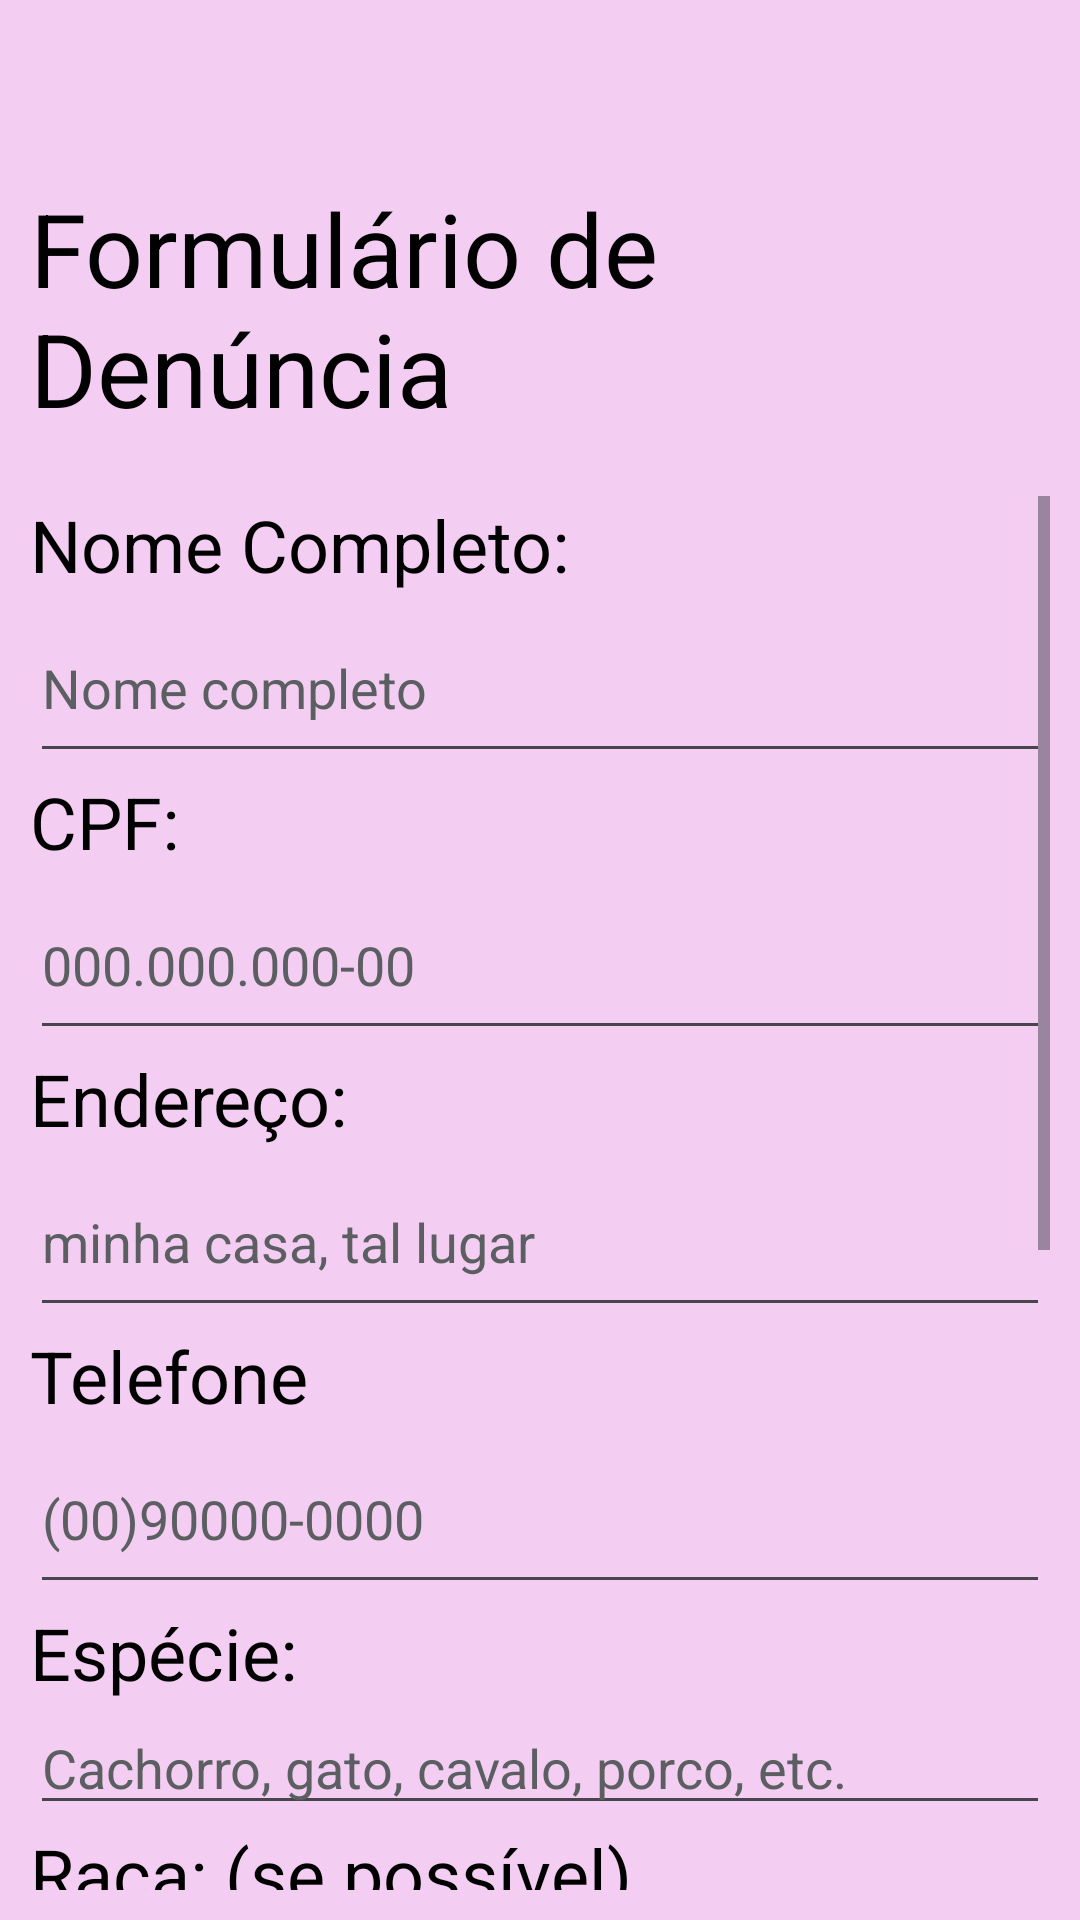

Here is an Android app screen rendered from its layout file. Give the layout XML and the strings, colors and styles it references.
<!-- AndroidManifest.xml: application theme Theme.AuMeow -->
<!-- res/layout/activity_pagina_denuncia.xml -->
<?xml version="1.0" encoding="utf-8"?>
<LinearLayout xmlns:android="http://schemas.android.com/apk/res/android"
    xmlns:app="http://schemas.android.com/apk/res-auto"
    xmlns:tools="http://schemas.android.com/tools"
    android:layout_width="match_parent"
    android:layout_height="match_parent"
    android:background="@color/pink_bg"
    android:orientation="vertical"
    android:padding="10dp"
    tools:context=".PaginaDeDenuncia">

    <ImageView
        android:id="@+id/voltar_img_4"
        android:layout_width="70dp"
        android:layout_height="50dp"
        app:srcCompat="@drawable/baseline_arrow_back_24" />

    <TextView
        android:id="@+id/textView2"
        android:layout_width="wrap_content"
        android:layout_height="wrap_content"
        android:layout_gravity="center"
        android:text="Formulário de Denúncia"
        android:textColor="@color/black"
        android:textSize="34sp"
        app:layout_constraintBottom_toBottomOf="parent"
        app:layout_constraintEnd_toEndOf="parent"
        app:layout_constraintStart_toStartOf="parent"
        app:layout_constraintTop_toTopOf="parent"
        app:layout_constraintVertical_bias="0.1" />

    <Space
        android:layout_width="match_parent"
        android:layout_height="20dp" />

    <ScrollView
        android:layout_width="match_parent"
        android:layout_height="match_parent">

        <LinearLayout
            android:layout_width="match_parent"
            android:layout_height="wrap_content"
            android:orientation="vertical">

            <TextView
                android:id="@+id/textView21"
                android:layout_width="match_parent"
                android:layout_height="wrap_content"
                android:text="Nome Completo:"
                android:textColor="@color/black"
                android:textSize="24sp" />

            <EditText
                android:id="@+id/txt_nome_denuncia"
                android:layout_width="match_parent"
                android:layout_height="60dp"
                android:ems="10"
                android:hint="Nome completo"
                android:inputType="text"
                android:textColor="@color/black"
                android:textColorHint="@color/material_dynamic_neutral40" />

            <TextView
                android:id="@+id/textView33"
                android:layout_width="match_parent"
                android:layout_height="wrap_content"
                android:text="CPF:"
                android:textColor="@color/black"
                android:textSize="24sp" />

            <EditText
                android:id="@+id/txt_cpf_denuncia"
                android:layout_width="match_parent"
                android:layout_height="60dp"
                android:ems="10"
                android:hint="000.000.000-00"
                android:inputType="text"
                android:textColor="@color/black"
                android:textColorHint="@color/material_dynamic_neutral40" />

            <TextView
                android:id="@+id/textView32"
                android:layout_width="match_parent"
                android:layout_height="wrap_content"
                android:text="Endereço:"
                android:textColor="@color/black"
                android:textSize="24sp" />

            <EditText
                android:id="@+id/txt_endereco_denuncia"
                android:layout_width="match_parent"
                android:layout_height="60dp"
                android:ems="10"
                android:hint="minha casa, tal lugar"
                android:inputType="text"
                android:textColor="@color/black"
                android:textColorHint="@color/material_dynamic_neutral40" />

            <TextView
                android:id="@+id/textView31"
                android:layout_width="match_parent"
                android:layout_height="wrap_content"
                android:text="Telefone"
                android:textColor="@color/black"
                android:textSize="24sp" />

            <EditText
                android:id="@+id/txt_telefone_denuncia"
                android:layout_width="match_parent"
                android:layout_height="60dp"
                android:ems="10"
                android:hint="(00)90000-0000"
                android:inputType="text"
                android:textColor="@color/black"
                android:textColorHint="@color/material_dynamic_neutral40" />

            <TextView
                android:id="@+id/textView34"
                android:layout_width="match_parent"
                android:layout_height="wrap_content"
                android:text="Espécie:"
                android:textColor="@color/black"
                android:textSize="24sp" />

            <EditText
                android:id="@+id/txt_especie_denuncia"
                android:layout_width="match_parent"
                android:layout_height="wrap_content"
                android:ems="10"
                android:hint="Cachorro, gato, cavalo, porco, etc."
                android:inputType="text"
                android:textColor="@color/black"
                android:textColorHint="@color/material_dynamic_neutral40" />

            <TextView
                android:id="@+id/textView35"
                android:layout_width="match_parent"
                android:layout_height="wrap_content"
                android:text="Raça: (se possível)"
                android:textColor="@color/black"
                android:textSize="24sp" />

            <EditText
                android:id="@+id/txt_raca_denuncia"
                android:layout_width="match_parent"
                android:layout_height="wrap_content"
                android:ems="10"
                android:hint="Se possível, informe a raça do animal"
                android:inputType="text"
                android:textColor="@color/black"
                android:textColorHint="@color/material_dynamic_neutral40" />

            <TextView
                android:id="@+id/textView36"
                android:layout_width="match_parent"
                android:layout_height="wrap_content"
                android:text="Pelagem:"
                android:textColor="@color/black"
                android:textSize="24sp" />

            <EditText
                android:id="@+id/txt_pelagem_denuncia"
                android:layout_width="match_parent"
                android:layout_height="wrap_content"
                android:ems="10"
                android:hint="Cor da pelagem do animal"
                android:inputType="text"
                android:textColor="@color/black"
                android:textColorHint="@color/material_dynamic_neutral40" />

            <TextView
                android:id="@+id/textView37"
                android:layout_width="match_parent"
                android:layout_height="wrap_content"
                android:text="Sinais particulares:"
                android:textColor="@color/black"
                android:textSize="24sp" />

            <EditText
                android:id="@+id/txt_sinais_denuncia"
                android:layout_width="match_parent"
                android:layout_height="wrap_content"
                android:ems="10"
                android:hint="Manchas, cicatrizes ou outros sinais"
                android:inputType="text"
                android:textColor="@color/black"
                android:textColorHint="@color/material_dynamic_neutral40" />

            <TextView
                android:id="@+id/textView38"
                android:layout_width="match_parent"
                android:layout_height="wrap_content"
                android:text="Localização:"
                android:textColor="@color/black"
                android:textSize="24sp" />

            <EditText
                android:id="@+id/txt_localizacao_denuncia"
                android:layout_width="match_parent"
                android:layout_height="wrap_content"
                android:ems="10"
                android:hint="Onde o animal se encontra no momento da denúncia."
                android:inputType="text"
                android:textColor="@color/black"
                android:textColorHint="@color/material_dynamic_neutral40" />

            <TextView
                android:id="@+id/textView39"
                android:layout_width="match_parent"
                android:layout_height="wrap_content"
                android:text="Situação do animal:"
                android:textColor="@color/black"
                android:textSize="24sp" />

            <EditText
                android:id="@+id/txt_situacao_denuncia"
                android:layout_width="match_parent"
                android:layout_height="wrap_content"
                android:ems="10"
                android:hint="Descreva a situação em que o animal se encontra"
                android:inputType="text"
                android:textColor="@color/black"
                android:textColorHint="@color/material_dynamic_neutral40" />

            <Button
                android:id="@+id/btn_enviar_denuncia"
                android:layout_width="wrap_content"
                android:layout_height="wrap_content"
                android:layout_gravity="center"
                android:backgroundTint="@color/cor_botão"
                android:text="Enviar"
                android:textSize="16sp"
                app:strokeColor="@color/cor_borda_botão"
                app:strokeWidth="2sp" />

        </LinearLayout>
    </ScrollView>

</LinearLayout>
<!-- resources referenced by this layout -->
<resources>
  <color name="black">#FF000000</color>
  <color name="pink_bg">#F4CDF3</color>
  <style name="Theme.AuMeow" parent="Base.Theme.AuMeow">
          <item name="android:statusBarColor">@color/pink_btn</item>
          <item name="android:colorPrimary">@color/red</item>
  
      </style>
  <style name="Base.Theme.AuMeow" parent="Theme.Material3.DayNight.NoActionBar">
          
          
          <item name="android:colorPrimary">@color/black</item>
          <item name="android:statusBarColor">@color/white</item>
  
      </style>
  <color name="pink_btn">#E4A4E5</color>
  <color name="red">#FF0000</color>
  <color name="white">#FFFFFFFF</color>
</resources>
